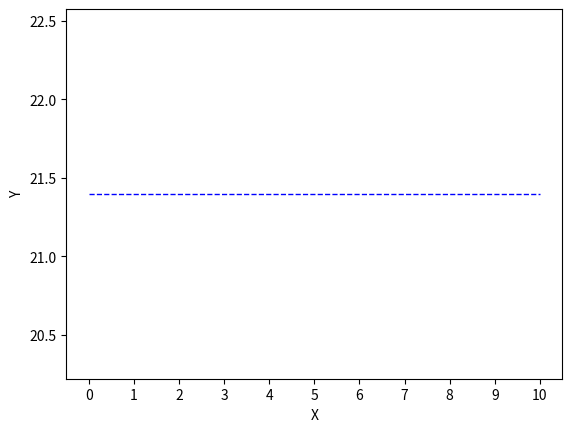

Reproduce this figure in Python. (Note: this script raises an exception after producing the figure.)
#导入需要用到的库
import math

import numpy as np
import matplotlib.pyplot as plt
import math
#设置x坐标轴的起始点为0、终点为10，中间有1000个点
x = np.linspace(0,10,1000)
m=50
g=10
k=0.02
y = math.sqrt(m*g/k)*(pow(math.e,2*math.sqrt(g*k/m)*x-1))/(pow(math.e,2*math.sqrt(g*k/m)*x+1))
print(y)
#定义一个图像窗口
plt.figure()
#绘制曲线,参数依次代表要画的两个变量、公式图线颜色、公式图线宽度、公式图线以不连续线组成、
plt.plot(x,y,color = "blue",linewidth = 1,linestyle = "--")

#设置横轴标签
plt.xlabel("X")
#设置纵轴标签
plt.ylabel("Y")
#设置横轴精准刻度
plt.xticks([0,1,2,3,4,5,6,7,8,9,10])
# #设置纵轴精准刻度
plt.yticks(21.)
#呈现图像
plt.show()

